Run: headless pygame with SDL's dummy video driver; simulated clock (each Clock.tick advances the game by its frame time, no real sleeping); random seed 0; keys injected as events and as key.get_pressed() state; no mouse input.
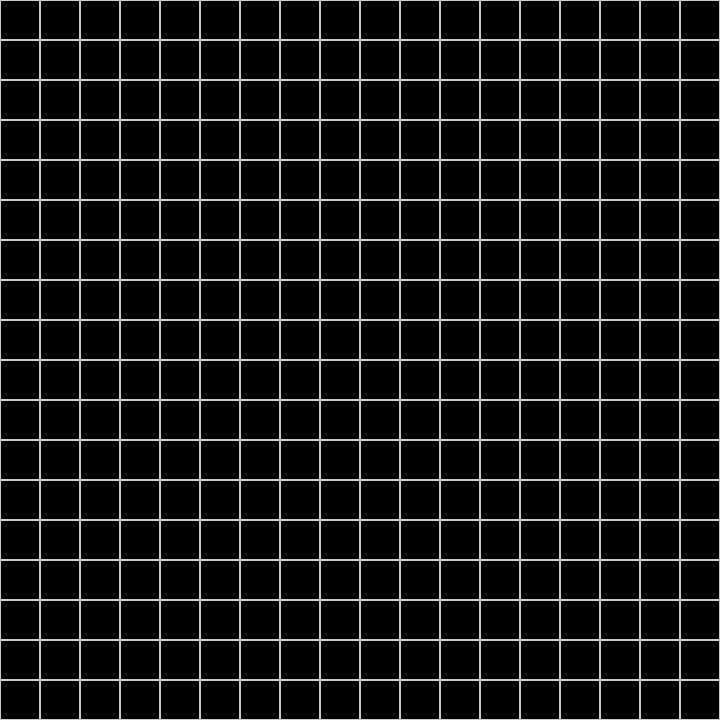
Frame 1 of 4 · flips 1–60 · no input
Frame 2 of 4 · flips 61–180 · tapped SPACE, RETURN · held RIGHT (→), D · screen unchanged from frame 1, image omitted
Frame 3 of 4 · flips 181–300 · held DOWN (↓), S · screen unchanged from frame 2, image omitted
Frame 4 of 4 · flips 301–420 · held LEFT (←), A, UP (↑), W · screen unchanged from frame 3, image omitted

The pygame program that drew these frames:

import pygame

block_size = 40 #Set the size of the grid block
grid_size = 18
window_width = grid_size * block_size
window_height = grid_size * block_size
white = (200, 200, 200)
black = (0, 0, 0)
screen = pygame.display.set_mode((window_width, window_height))

def draw_grid():
    for x in range(0, window_width, block_size):
        for y in range(0, window_height, block_size):
            rect = pygame.Rect(x, y, block_size, block_size)
            pygame.draw.rect(screen, white, rect, 1)

def main():
    pygame.init()  # starts up pygame's internals
    screen = pygame.display.set_mode((window_width, window_height))
    pygame.display.set_caption("Boar Trial")  # window title

    clock = pygame.time.Clock()

    running = True
    while running:
        # Handle events (input) that happened since the last frame
        screen.fill(black)  # clear screen to black each frame
        draw_grid()
        for event in pygame.event.get():
            if event.type == pygame.QUIT:  # player clicked the window's close button
                running = False
            if event.type == pygame.KEYDOWN:  # a key was pressed
                if event.key == pygame.K_UP:
                    print("up arrow pressed")
                elif event.key == pygame.K_DOWN:
                    print("down arrow pressed")
                # K_LEFT, K_RIGHT similarly

        # show what we just drew
        pygame.display.flip()

        clock.tick(30)  # limit to 30 frames per second

    pygame.quit()

if __name__ == "__main__":
    main()
